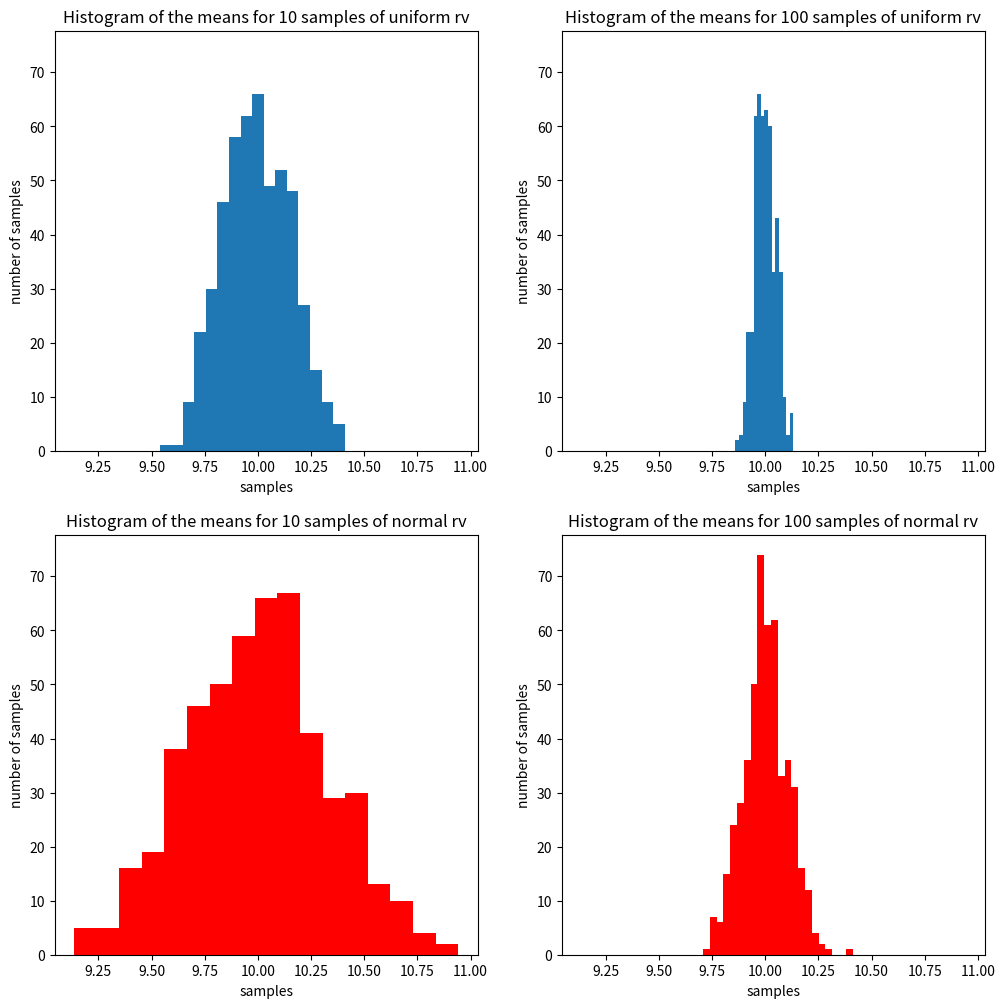

Here is the Python script that generated this plot:
import numpy as np 
import matplotlib.pyplot as plt 


""" Q1a) set maximum and minimum values for a univariate random variable x 
(a uniformly distributed rv).
 """
low = 10 - np.sqrt(3.0)/2.0
high = 10 + np.sqrt(3.0)/2.0

""" draw N=10 samples of x from the distribution, 
compute the mean and plot the histogram of the means for 500 different experiments.
"""
# define an empty list for means of 500 different experiments.
means_of_10_samples_uniform = []
np.random.seed(42)
# conduct 500 different experiments of drawing 10 samples of x
for experiment in range(500):

	# draw 10 samples
	s10 = np.random.uniform(low=low, high=high, size = 10)

	# compute the mean of samples and append the mean into list of means
	means_of_10_samples_uniform.append(np.mean(s10))


# define an empty list for means of 500 different experiments.
means_of_100_samples_uniform = []

# conduct 500 different experiments of drawing 100 samples of x
for experiment in range(500):

	# draw 10 samples
	s100 = np.random.uniform(low=low, high=high, size = 100)

	# compute the mean of samples and append the mean into list of means
	means_of_100_samples_uniform.append(np.mean(s100))


# Q1b)
# set mean and Standard deviation for Normal distribution
mean = 10
std = 1

# define an empty list for means of 10 samples from 500 experiments
means_of_10_samples_normal = []

# conduct 500 different experiments of drawing 10 samples of normal distribution x
for experiment in range(500):

	# draw 10 samples
	s10 = np.random.normal(loc=mean, scale=std, size=10)
	# compute the mean of samples and append the mean into list of means
	means_of_10_samples_normal.append(np.mean(s10))


# define an empty list for means of 100 samples from 500 experiments
means_of_100_samples_normal = []

# conduct 500 different experiments of drawing 100 samples of normal distribution x
for experiment in range(500):

	# draw 10 samples
	s100 = np.random.normal(loc=mean, scale=std, size=100)
	# compute the mean of samples and append the mean into list of means
	means_of_100_samples_normal.append(np.mean(s100))


plt.figure(figsize=(12,12))
axis = plt.subplot(221)
plt.hist(means_of_10_samples_uniform, bins='auto')
plt.xlabel('samples')
plt.ylabel('number of samples')
plt.title('Histogram of the means for 10 samples of uniform rv')

plt.subplot(222, sharex=axis, sharey=axis)
plt.hist(means_of_100_samples_uniform, bins='auto')
plt.xlabel('samples')
plt.ylabel('number of samples')
plt.title('Histogram of the means for 100 samples of uniform rv')

plt.subplot(223, sharex=axis, sharey=axis)
plt.hist(means_of_10_samples_normal, bins='auto', color='red')
plt.xlabel('samples')
plt.ylabel('number of samples')
plt.title('Histogram of the means for 10 samples of normal rv')

plt.subplot(224, sharex=axis, sharey=axis)
plt.hist(means_of_100_samples_normal, bins='auto', color='red')
plt.xlabel('samples')
plt.ylabel('number of samples')
plt.title('Histogram of the means for 100 samples of normal rv')

plt.savefig('hists.png')
plt.show()






